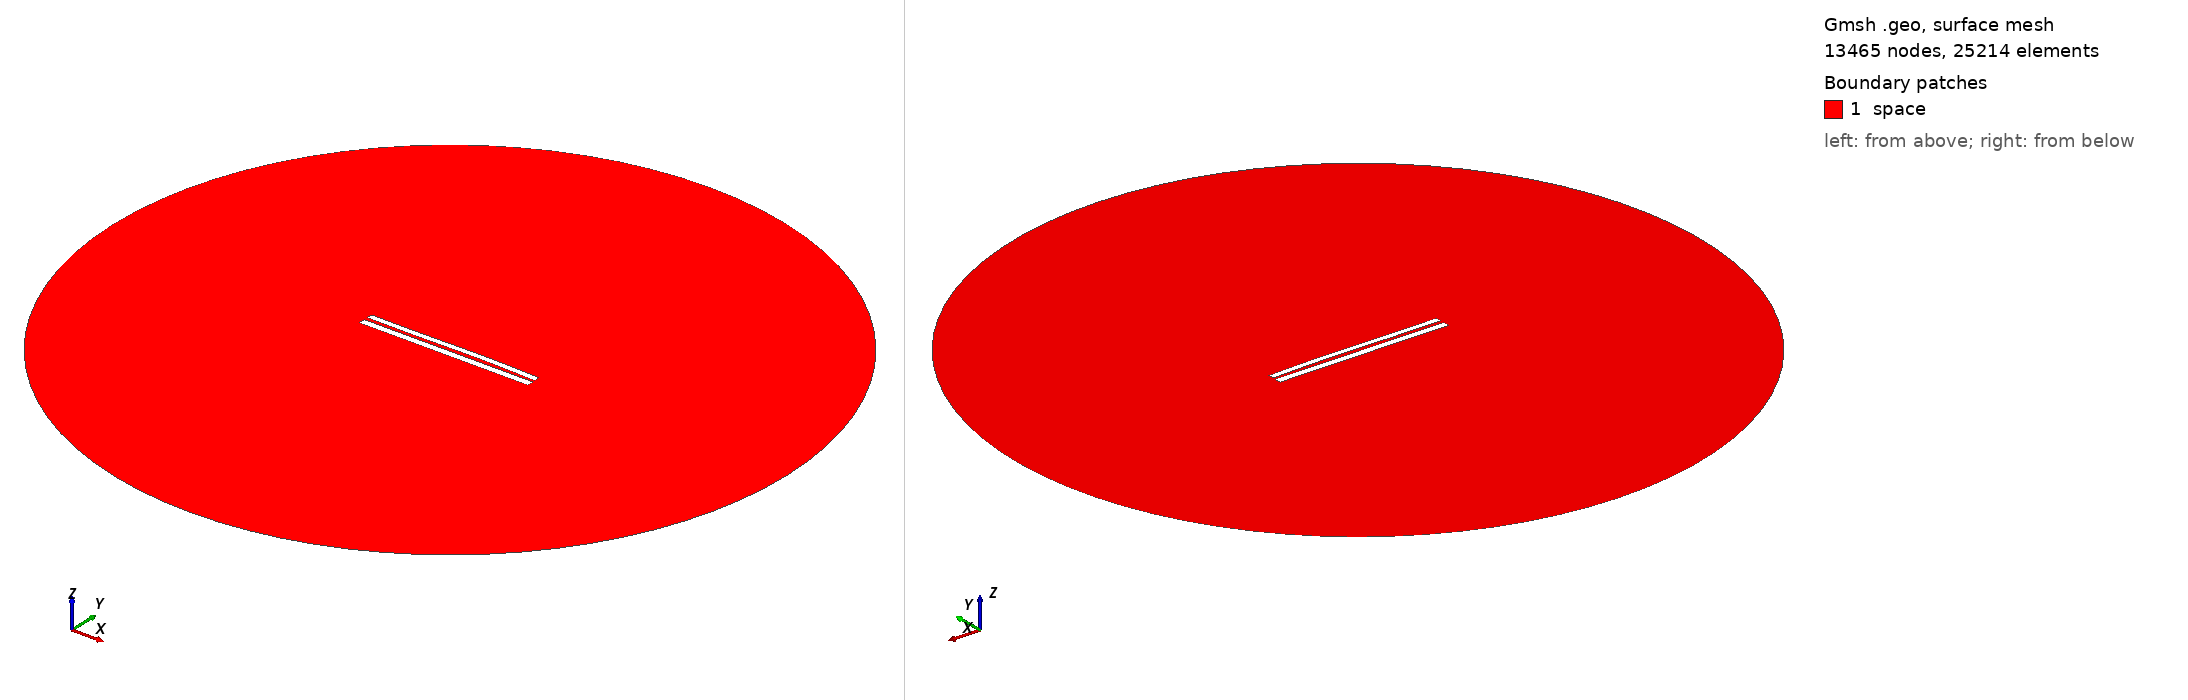

Gmsh geometry script, surface-meshed: 13465 nodes, 25214 surface elements. Boundary patches (legend numbers): 1 space. Left view from above one corner, right view from below the opposite corner. Legend entries are the model's physical surfaces. The drawing asked Gmsh for element sizes between 1% and 20% of the model's largest extent; the script's own settings can give other sizes.

=== 7728.geo (drawn) ===
//---------------------------------------
// Geometry kernel
//---------------------------------------

SetFactory("OpenCASCADE");



//---------------------------------------
// Parameters of the geometry
//---------------------------------------

// Overetch of the upper plate
overetch = 0.25;

// Distance between the plates
distance = 2.0;

// Discretization over the x axis (for the deformation)
nx = 50; 

// Length of the plate
L = 100 - overetch; 

// Number of modes
n = 4; 

// 1st mode coefficient
coeff(1) = -0.075;
beta(1) = 0.596864 * 3.1415926535 / L;

// 2nd mode coefficient
coeff(2) = 0.15;
beta(2) = 1.49418 * 3.1415926535 / L;

// 3rd mode coefficient
coeff(3) = -0.15;
beta(3) = 2.50025 * 3.1415926535 / L;

// 4th mode coefficient
coeff(4) = 0.0;
beta(4) = 3.49999 * 3.1415926535 / L;



//---------------------------------------
// Upper plate (deformed rectangle)
//---------------------------------------

// Coordiantes of the upper plate
xmin = -50;
xmax = 50 - overetch;

// Height of the upper plate
yheight = 4 - 2 * overetch;

// Indexes of the points
UpperID[] = {};
LowerID[] = {};
LeftID[] = {};
RightID[] = {};

// Point index
p = 1;

// Horizontal edges
For i In {1:nx}
    x = xmin + (i-1)*(xmax - xmin)/(nx-1);

    y_bottom = distance / 2 + overetch;
    For j In {1:n}
        C = (Cosh(beta(j)*L) + Cos(beta(j)*L)) / (Sinh(beta(j)*L) + Sin(beta(j)*L));
        y_bottom  = y_bottom + coeff(j) * (Cosh(beta(j)*(x+50)) - Cos(beta(j)*(x+50)) - C * (Sinh(beta(j)*(x+50)) - Sin(beta(j)*(x+50))));
    EndFor

    y_top = y_bottom + yheight;

    Point(p) = {x, y_top, 0, 1.0};
    UpperID[i] = p;
    p = p + 1;

    Point(p) = {x, y_bottom, 0, 1.0};
    LowerID[i] = p;
    p = p + 1;
EndFor

// Create point lists
UpperPts[] = {}; LowerPts[] = {};
For i In {1:nx}
  UpperPts[] += {UpperID[i]};
  LowerPts[] += {LowerID[i]};
EndFor

// Build splines
Spline(1) = {UpperPts[]};
Spline(2) = {LowerPts[]};
Line(3) = {LowerPts[nx-1], UpperPts[nx-1]};
Line(4) = {LowerPts[0], UpperPts[0]};

// Build the plane surface
Curve Loop(1) = {2, 3, -1, -4};
Plane Surface(1) = {1};



//---------------------------------------
// Lower plate (rectangle)
//---------------------------------------

// Vertices
Point(1001) = {-50, -1, 0, 1.0};
Point(1002) = { 50, -1, 0, 1.0};
Point(1003) = { 50,  -5, 0, 1.0};
Point(1004) = {-50,  -5, 0, 1.0};

// Edges
Line(5) = {1001, 1002};
Line(6) = {1002, 1003};
Line(7) = {1003, 1004};
Line(8) = {1004, 1001};

// Plane surface
Line Loop(2) = {5, 6, 7, 8};
Plane Surface(2) = {2}; 



//---------------------------------------
// Outer (fictious) boundary
//---------------------------------------

// Points
Point(1005) = {0, 0, 0};       // Center
Point(1006) = {200, 0, 0};     // Start point
Point(1007) = {0, 200, 0};     // 90 degrees
Point(1008) = {-200, 0, 0};    // 180 degrees
Point(1009) = {0, -200, 0};    // 270 degrees

// Circle arcs (each needs start, center, end)
Circle(9) = {1006, 1005, 1007};
Circle(10) = {1007, 1005, 1008};
Circle(11) = {1008, 1005, 1009};
Circle(12) = {1009, 1005, 1006};

// Plane surface for the entire domain
Curve Loop(3) = {9, 10, 11, 12};
Surface(3) = {3};

// Subtract the plates from the whole domain to obtain the actual domain where we want to solve the equations
BooleanDifference{ Surface{3}; Delete; }{ Surface{1}; Surface{2}; Delete; }




//---------------------------------------
// Transfinite Lines/Curves
//---------------------------------------

// Set the number of points on the boundaries
r = 7;

// Plates
Transfinite Curve {1, 2} = 50*r Using Progression 1;
Transfinite Curve {3, 4} = 2*r Using Progression 1;
Transfinite Line {5, 7} = 50*r Using Progression 1;
Transfinite Line {6, 8} = 2*r Using Progression 1;

// Outer boundary
Transfinite Line {9, 10, 11, 12} = 20 Using Progression 1;



//---------------------------------------
// Physical groups
//---------------------------------------                

// Physical curves (boundaries)
Physical Line("force_segment", 10) = {2};
Physical Line("upper_plate", 11) = {1, 3, 4};
Physical Line("lower_plate", 12) = {5, 6, 7, 8};
Physical Line("boundary", 20) = {9, 10, 11, 12};

// Physical Surfaces
Physical Surface("space", 30) = {3};



//---------------------------------------
// 6. Generate the Mesh
//---------------------------------------

// 2D mesh generation
Mesh 2;
